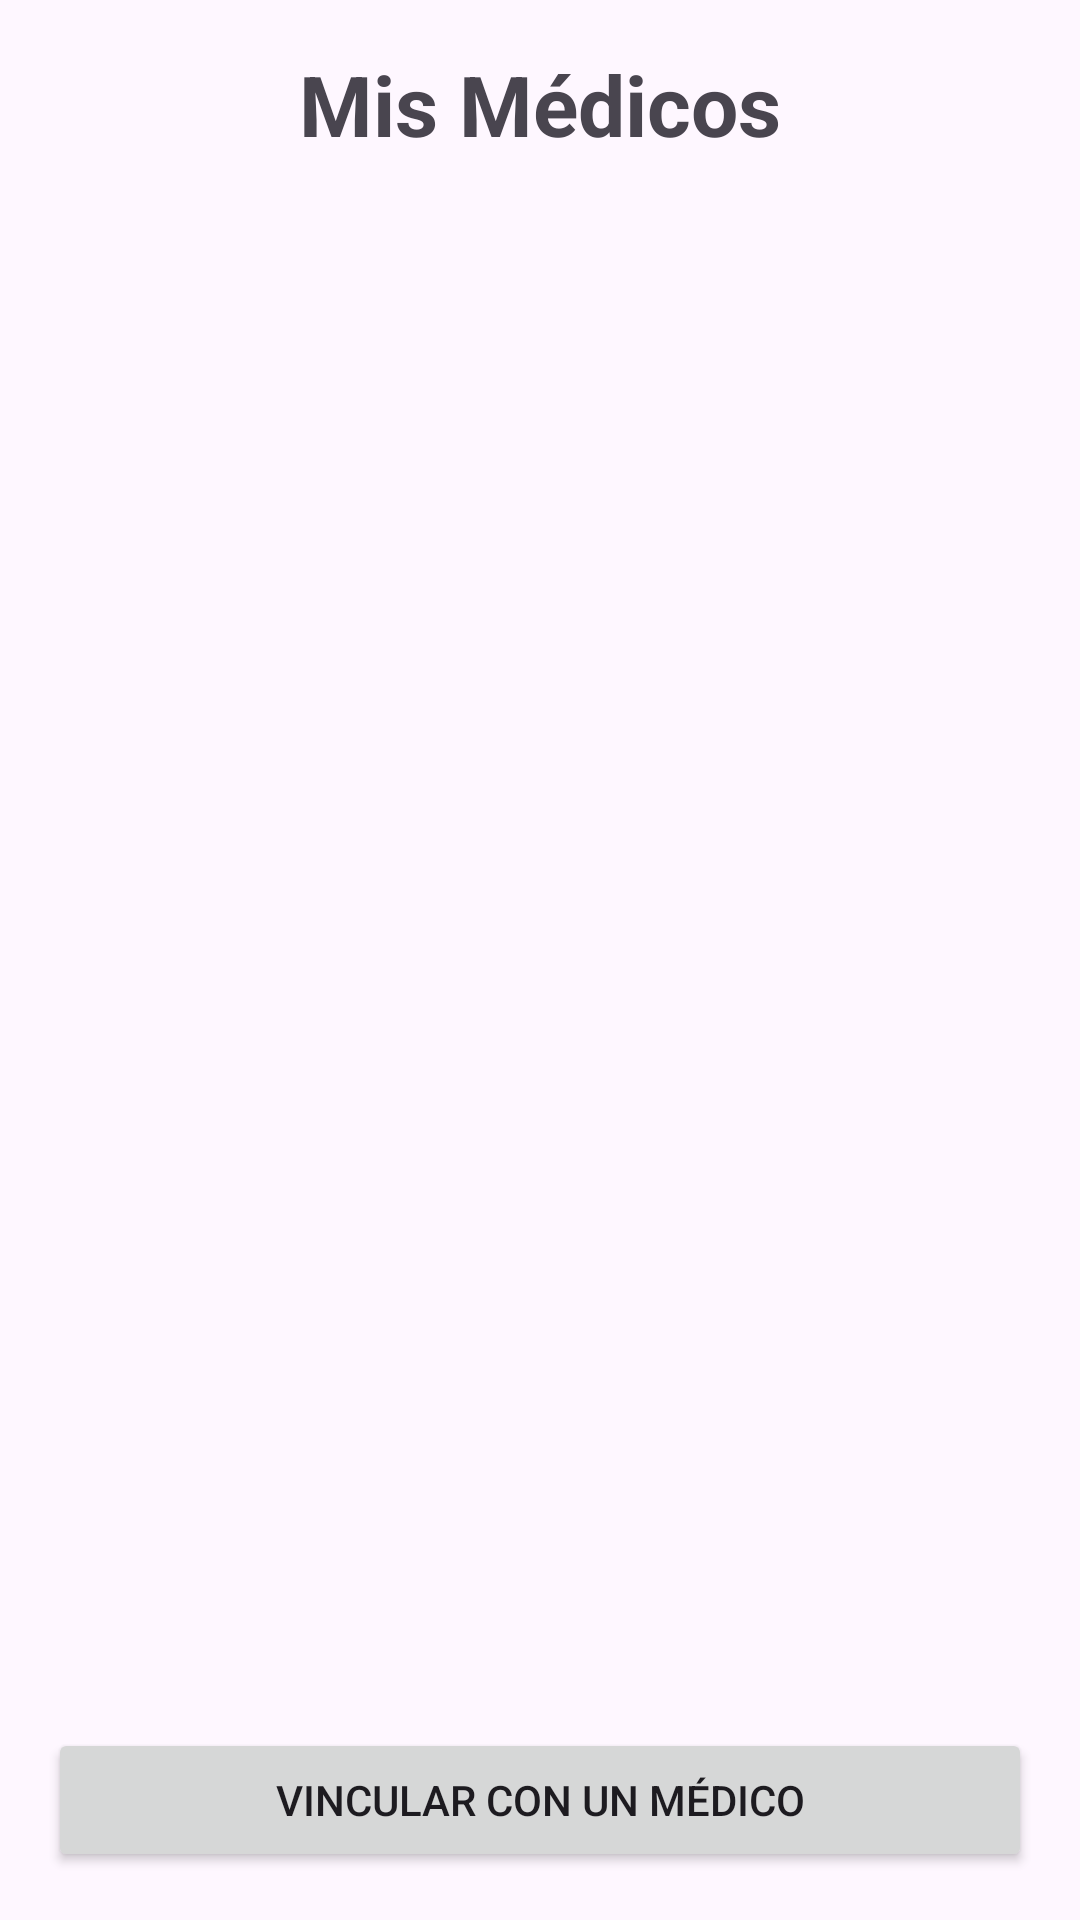

Android layout source for this screen:
<!-- AndroidManifest.xml: application theme Theme.VitaLink -->
<!-- res/layout/fragment_mis_medicos.xml -->
<?xml version="1.0" encoding="utf-8"?>
<RelativeLayout xmlns:android="http://schemas.android.com/apk/res/android"
    xmlns:tools="http://schemas.android.com/tools"
    android:layout_width="match_parent"
    android:layout_height="match_parent"
    tools:context=".patient.MisMedicosFragment">

    <TextView
        android:id="@+id/textViewTitle"
        android:layout_width="wrap_content"
        android:layout_height="wrap_content"
        android:text="Mis Médicos"
        android:textSize="28sp"
        android:textStyle="bold"
        android:layout_centerHorizontal="true"
        android:padding="16dp"/>

    <androidx.recyclerview.widget.RecyclerView
        android:id="@+id/recyclerViewMedicos"
        android:layout_width="match_parent"
        android:layout_height="match_parent"
        android:layout_below="@id/textViewTitle"
        android:padding="8dp"/>

    <Button
        android:id="@+id/buttonVincularMedico"
        android:layout_width="match_parent"
        android:layout_height="wrap_content"
        android:text="Vincular con un Médico"
        android:layout_alignParentBottom="true"
        android:layout_margin="16dp"/>

</RelativeLayout>
<!-- resources referenced by this layout -->
<resources>
  <style name="Theme.VitaLink" parent="Base.Theme.VitaLink" />
  <style name="Base.Theme.VitaLink" parent="Theme.Material3.DayNight.NoActionBar">
          
          
      </style>
</resources>
